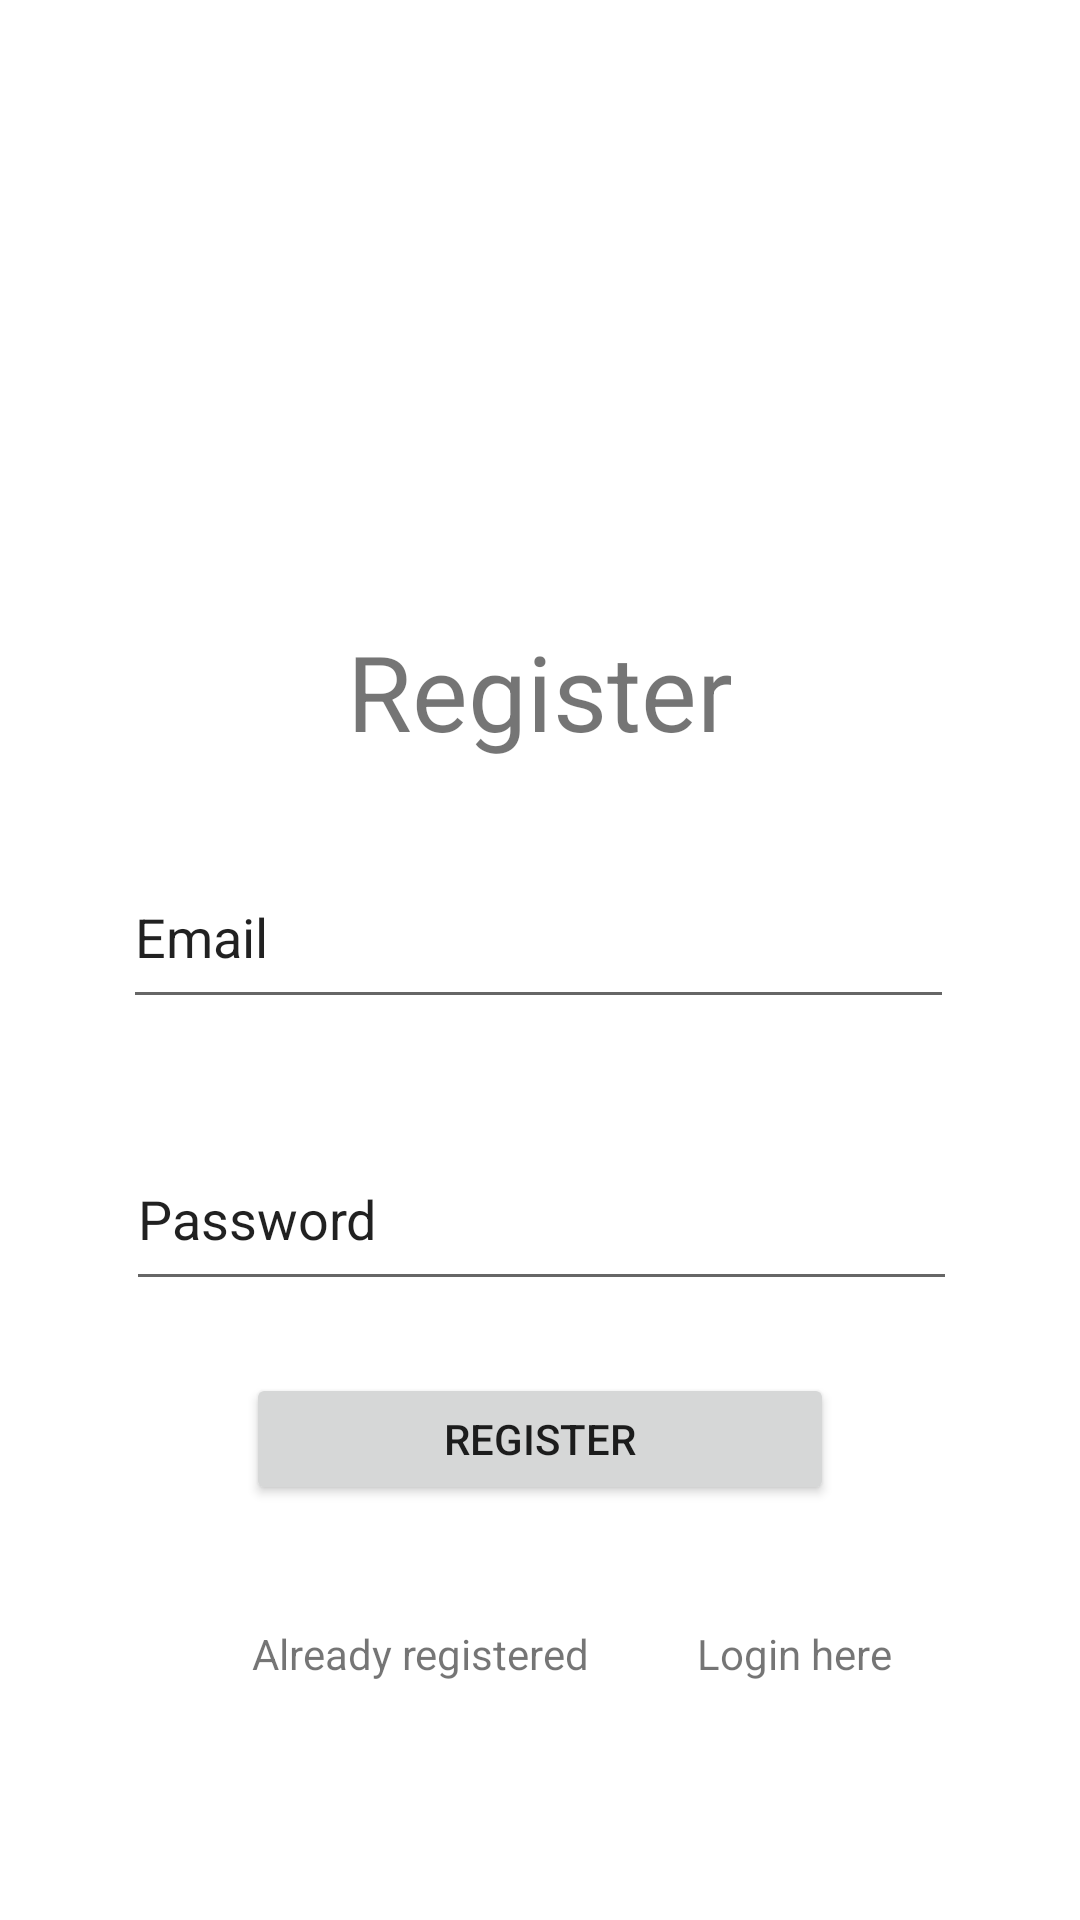

Produce the Android XML layout that renders to this screen, including the resource entries it uses.
<!-- AndroidManifest.xml: application theme Theme.Firebase -->
<!-- res/layout/activity_singup.xml -->
<?xml version="1.0" encoding="utf-8"?>
<androidx.constraintlayout.widget.ConstraintLayout xmlns:android="http://schemas.android.com/apk/res/android"
    xmlns:app="http://schemas.android.com/apk/res-auto"
    xmlns:tools="http://schemas.android.com/tools"
    android:id="@+id/btn_Register"
    android:layout_width="match_parent"
    android:layout_height="match_parent">

    <ImageView
        android:id="@+id/imageView"
        android:layout_width="139dp"
        android:layout_height="139dp"
        android:layout_marginTop="36dp"
        app:layout_constraintEnd_toEndOf="parent"
        app:layout_constraintStart_toStartOf="parent"
        app:layout_constraintTop_toTopOf="parent"
        app:srcCompat="@drawable/common_google_signin_btn_icon_dark" />

    <TextView
        android:id="@+id/textView"
        android:layout_width="wrap_content"
        android:layout_height="wrap_content"
        android:layout_marginTop="32dp"
        android:text="Register"
        android:textSize="35sp"
        app:layout_constraintEnd_toEndOf="parent"
        app:layout_constraintStart_toStartOf="parent"
        app:layout_constraintTop_toBottomOf="@+id/imageView" />

    <EditText
        android:id="@+id/etLoginEmail"
        android:layout_width="277dp"
        android:layout_height="58dp"
        android:layout_marginStart="100dp"
        android:layout_marginTop="28dp"
        android:layout_marginEnd="101dp"
        android:ems="10"
        android:inputType="textPersonName"
        android:text="Email"
        app:layout_constraintEnd_toEndOf="parent"
        app:layout_constraintStart_toStartOf="parent"
        app:layout_constraintTop_toBottomOf="@+id/textView" />

    <EditText
        android:id="@+id/etLoginPass"
        android:layout_width="277dp"
        android:layout_height="58dp"
        android:layout_marginStart="100dp"
        android:layout_marginTop="36dp"
        android:layout_marginEnd="101dp"
        android:ems="10"
        android:inputType="textPersonName"
        android:text="Password"
        app:layout_constraintEnd_toEndOf="parent"
        app:layout_constraintHorizontal_bias="0.492"
        app:layout_constraintStart_toStartOf="parent"
        app:layout_constraintTop_toBottomOf="@+id/etLoginEmail" />

    <Button
        android:id="@+id/btn_Login"
        android:layout_width="196dp"
        android:layout_height="44dp"
        android:layout_marginTop="24dp"
        android:text="Register"
        app:layout_constraintEnd_toEndOf="parent"
        app:layout_constraintStart_toStartOf="parent"
        app:layout_constraintTop_toBottomOf="@+id/etLoginPass"
        tools:ignore="TouchTargetSizeCheck" />

    <TextView
        android:id="@+id/textView2"
        android:layout_width="wrap_content"
        android:layout_height="wrap_content"
        android:layout_marginStart="84dp"
        android:layout_marginTop="40dp"
        android:text="Already registered"
        app:layout_constraintStart_toStartOf="parent"
        app:layout_constraintTop_toBottomOf="@+id/btn_Login" />

    <TextView
        android:id="@+id/tv_RegisterHere"
        android:layout_width="wrap_content"
        android:layout_height="wrap_content"
        android:layout_marginStart="36dp"
        android:text="Login here"
        app:layout_constraintBottom_toBottomOf="@+id/textView2"
        app:layout_constraintStart_toEndOf="@+id/textView2" />
</androidx.constraintlayout.widget.ConstraintLayout>
<!-- resources referenced by this layout -->
<resources>
  <style name="Theme.Firebase" parent="Theme.MaterialComponents.DayNight.DarkActionBar">
          
          <item name="colorPrimary">@color/purple_500</item>
          <item name="colorPrimaryVariant">@color/purple_700</item>
          <item name="colorOnPrimary">@color/white</item>
          
          <item name="colorSecondary">@color/teal_200</item>
          <item name="colorSecondaryVariant">@color/teal_700</item>
          <item name="colorOnSecondary">@color/black</item>
          
          <item name="android:statusBarColor" tools:targetApi="l">?attr/colorPrimaryVariant</item>
          
      </style>
  <!-- not gathered from this repository: default colours our renderer supplied (Android Studio template values) -->
  <color name="purple_500">#FF6200EE</color>
  <color name="purple_700">#FF3700B3</color>
  <color name="teal_200">#FF03DAC5</color>
  <color name="teal_700">#FF018786</color>
  <color name="black">#FF000000</color>
  <color name="white">#FFFFFFFF</color>
</resources>
